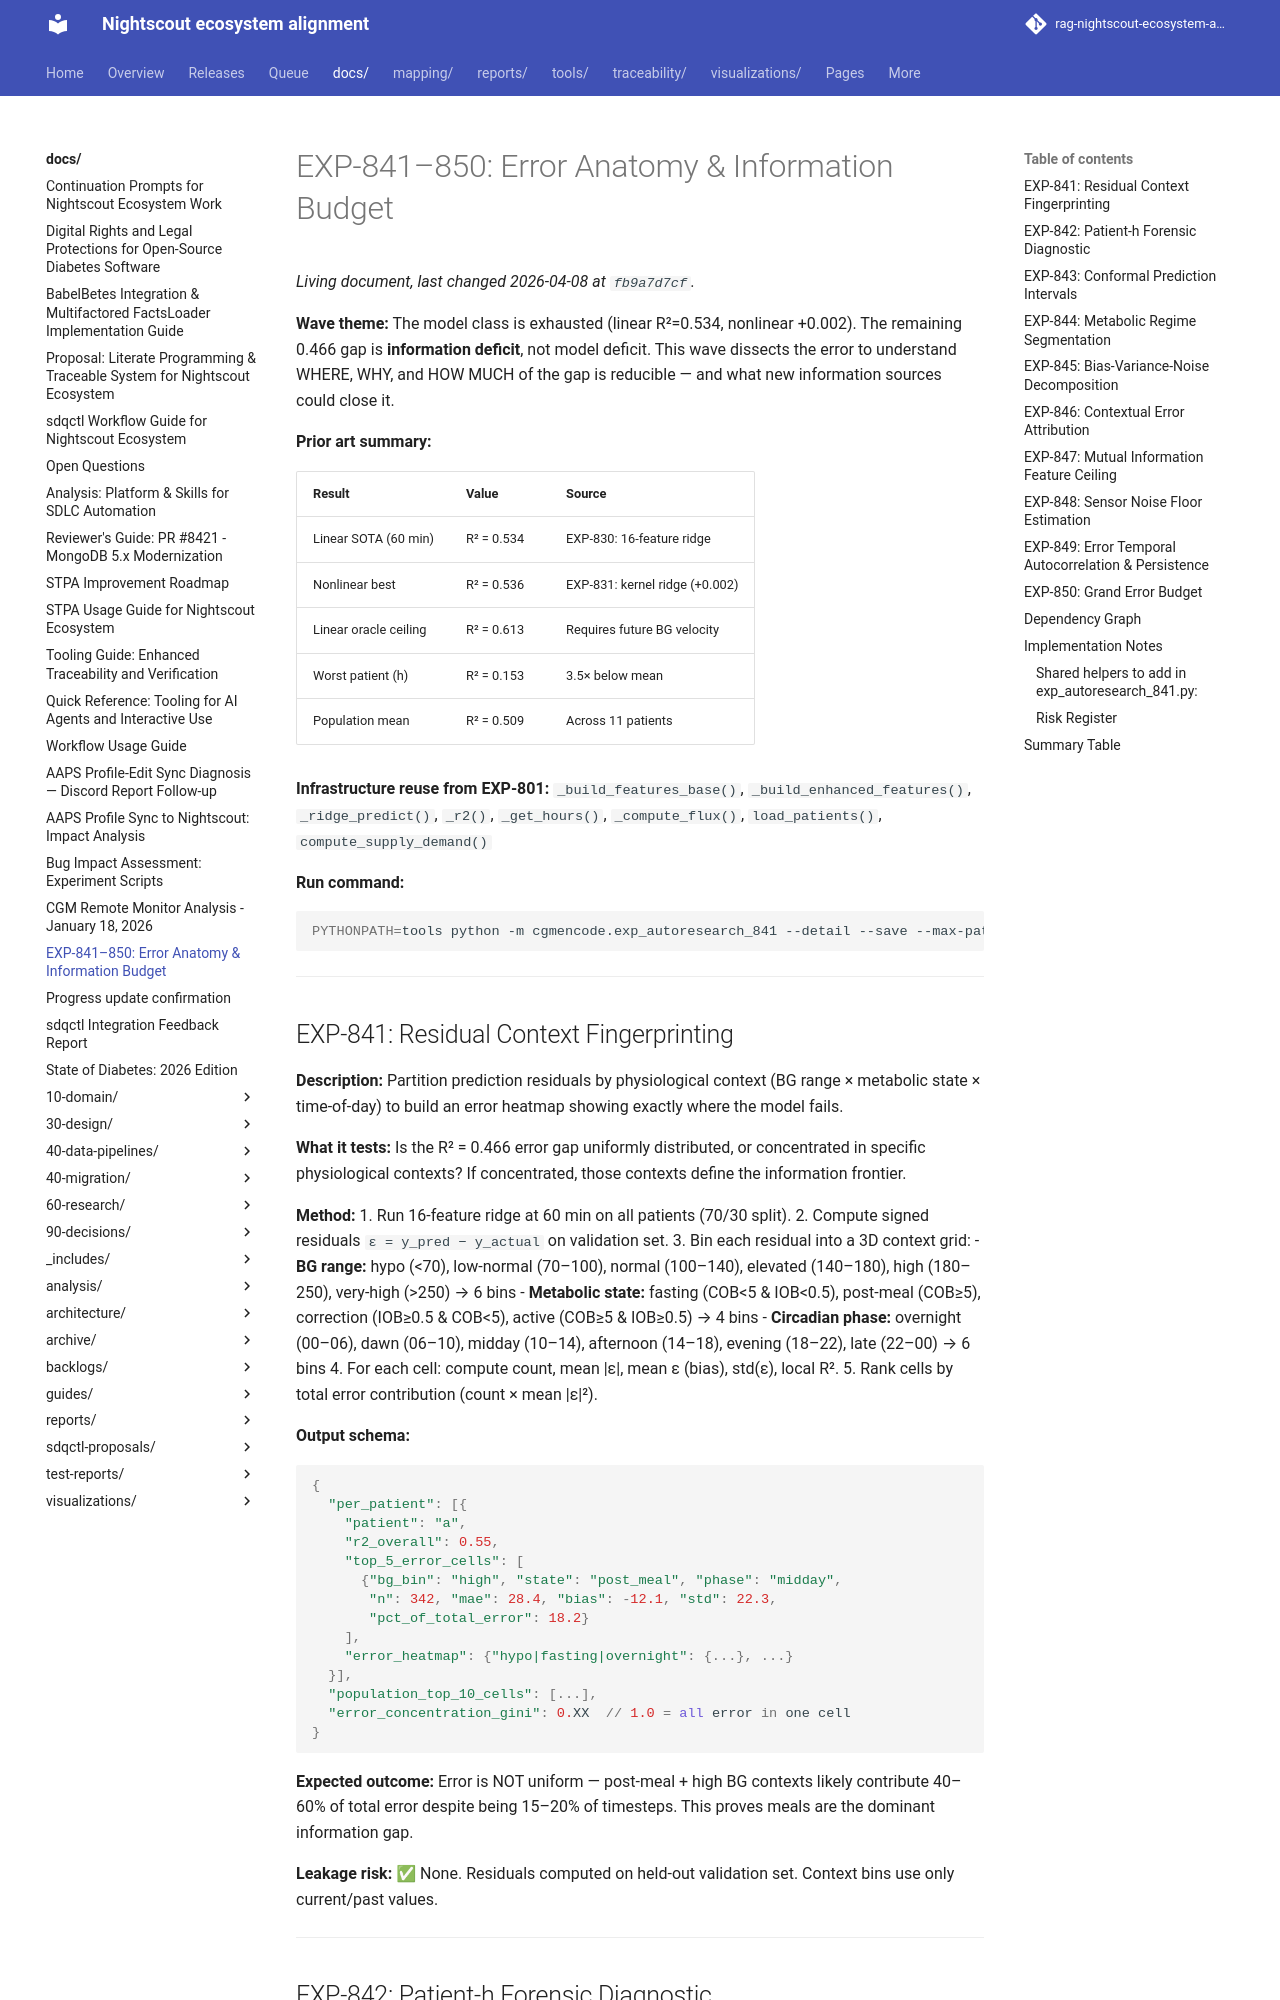

repository: bewest/rag-nightscout-ecosystem-alignment · page: docs/exp-841-850-design.html · generator: mkdocs

# EXP-841–850: Error Anatomy & Information Budget

**Wave theme:** The model class is exhausted (linear R²=0.534, nonlinear +0.002).
The remaining 0.466 gap is **information deficit**, not model deficit.
This wave dissects the error to understand WHERE, WHY, and HOW MUCH
of the gap is reducible — and what new information sources could close it.

**Prior art summary:**

| Result | Value | Source |
|--------|-------|--------|
| Linear SOTA (60 min) | R² = 0.534 | EXP-830: 16-feature ridge |
| Nonlinear best | R² = 0.536 | EXP-831: kernel ridge (+0.002) |
| Linear oracle ceiling | R² = 0.613 | Requires future BG velocity |
| Worst patient (h) | R² = 0.153 | 3.5× below mean |
| Population mean | R² = 0.509 | Across 11 patients |

**Infrastructure reuse from EXP-801:**
`_build_features_base()`, `_build_enhanced_features()`, `_ridge_predict()`,
`_r2()`, `_get_hours()`, `_compute_flux()`, `load_patients()`, `compute_supply_demand()`

**Run command:**
```bash
PYTHONPATH=tools python -m cgmencode.exp_autoresearch_841 --detail --save --max-patients 11
```

---

## EXP-841: Residual Context Fingerprinting

**Description:** Partition prediction residuals by physiological context
(BG range × metabolic state × time-of-day) to build an error heatmap
showing exactly where the model fails.

**What it tests:** Is the R² = 0.466 error gap uniformly distributed, or
concentrated in specific physiological contexts? If concentrated, those
contexts define the information frontier.

**Method:**
1. Run 16-feature ridge at 60 min on all patients (70/30 split).
2. Compute signed residuals `ε = y_pred − y_actual` on validation set.
3. Bin each residual into a 3D context grid:
   - **BG range:** hypo (<70), low-normal (70–100), normal (100–140),
     elevated (140–180), high (180–250), very-high (>250) → 6 bins
   - **Metabolic state:** fasting (COB<5 & IOB<0.5), post-meal (COB≥5),
     correction (IOB≥0.5 & COB<5), active (COB≥5 & IOB≥0.5) → 4 bins
   - **Circadian phase:** overnight (00–06), dawn (06–10), midday (10–14),
     afternoon (14–18), evening (18–22), late (22–00) → 6 bins
4. For each cell: compute count, mean |ε|, mean ε (bias), std(ε), local R².
5. Rank cells by total error contribution (count × mean |ε|²).

**Output schema:**
```python
{
  "per_patient": [{
    "patient": "a",
    "r2_overall": 0.55,
    "top_5_error_cells": [
      {"bg_bin": "high", "state": "post_meal", "phase": "midday",
       "n": 342, "mae": 28.4, "bias": -12.1, "std": 22.3,
       "pct_of_total_error": 18.2}
    ],
    "error_heatmap": {"hypo|fasting|overnight": {...}, ...}
  }],
  "population_top_10_cells": [...],
  "error_concentration_gini": 0.XX  // 1.0 = all error in one cell
}
```

**Expected outcome:** Error is NOT uniform — post-meal + high BG contexts
likely contribute 40–60% of total error despite being 15–20% of timesteps.
This proves meals are the dominant information gap.

**Leakage risk:** ✅ None. Residuals computed on held-out validation set.
Context bins use only current/past values.

---
